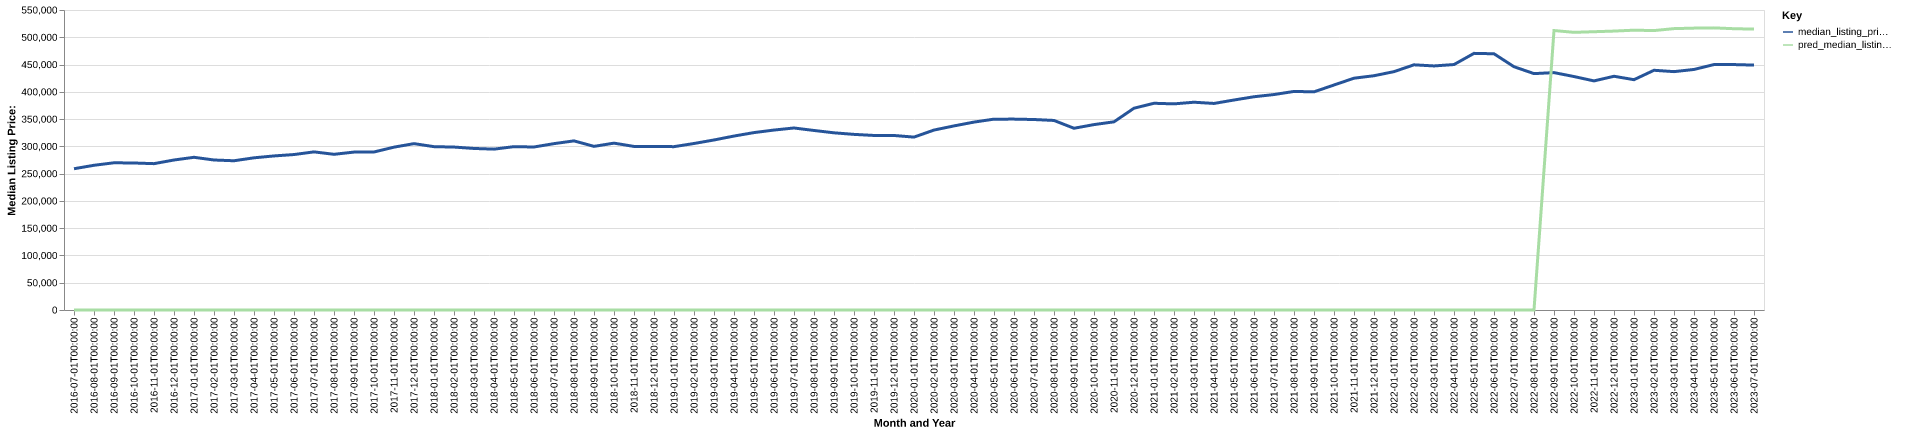

Data behind this chart, as committed beside it:
date, time_idx, median_listing_price, thirty_year_interest_rate_five, month, county_name, active_listing_count, median_days_on_market, pred_median_listing_price, month_year
2016-07-01, 0, 259000, 3.72, 7, merced, ca, 523.0, 50.0, 0, Jul-2016
2016-08-01, 1, 265309, 3.73, 8, merced, ca, 529.0, 52.0, 0, Aug-2016
2016-09-01, 2, 269900, 3.66, 9, merced, ca, 509.0, 55.0, 0, Sep-2016
2016-10-01, 3, 269500, 3.64, 10, merced, ca, 507.0, 52.0, 0, Oct-2016
2016-11-01, 4, 268309, 3.66, 11, merced, ca, 477.0, 54.0, 0, Nov-2016
2016-12-01, 5, 275000, 3.48, 12, merced, ca, 449.0, 68.0, 0, Dec-2016
2017-01-01, 6, 279950, 3.45, 1, merced, ca, 419.0, 69.0, 0, Jan-2017
2017-02-01, 7, 275000, 3.5, 2, merced, ca, 423.0, 68.0, 0, Feb-2017
2017-03-01, 8, 273613, 3.52, 3, merced, ca, 422.0, 56.0, 0, Mar-2017
2017-04-01, 9, 279000, 4.03, 4, merced, ca, 440.0, 40.0, 0, Apr-2017
2017-05-01, 10, 282450, 4.32, 5, merced, ca, 448.0, 43.0, 0, May-2017
2017-06-01, 11, 285000, 4.2, 6, merced, ca, 446.0, 42.0, 0, Jun-2017
2017-07-01, 12, 289900, 4.19, 7, merced, ca, 471.0, 45.0, 0, Jul-2017
2017-08-01, 13, 285450, 4.3, 8, merced, ca, 516.0, 48.0, 0, Aug-2017
2017-09-01, 14, 289500, 4.1, 9, merced, ca, 522.0, 45.0, 0, Sep-2017
2017-10-01, 15, 289700, 4.05, 10, merced, ca, 514.0, 52.0, 0, Oct-2017
2017-11-01, 16, 298558, 3.94, 11, merced, ca, 512.0, 52.0, 0, Nov-2017
2017-12-01, 17, 305000, 4.03, 12, merced, ca, 508.0, 52.0, 0, Dec-2017
2018-01-01, 18, 299450, 3.93, 1, merced, ca, 477.0, 53.0, 0, Jan-2018
2018-02-01, 19, 298733, 3.83, 2, merced, ca, 457.0, 49.0, 0, Feb-2018
2018-03-01, 20, 296170, 3.94, 3, merced, ca, 460.0, 43.0, 0, Mar-2018
2018-04-01, 21, 294925, 3.95, 4, merced, ca, 476.0, 39.0, 0, Apr-2018
2018-05-01, 22, 299475, 3.99, 5, merced, ca, 456.0, 39.0, 0, May-2018
2018-06-01, 23, 298840, 4.15, 6, merced, ca, 455.0, 43.0, 0, Jun-2018
2018-07-01, 24, 305000, 4.4, 7, merced, ca, 489.0, 42.0, 0, Jul-2018
2018-08-01, 25, 310065, 4.46, 8, merced, ca, 534.0, 44.0, 0, Aug-2018
2018-09-01, 26, 300000, 4.58, 9, merced, ca, 572.0, 48.0, 0, Sep-2018
2018-10-01, 27, 305915, 4.66, 10, merced, ca, 634.0, 43.0, 0, Oct-2018
2018-11-01, 28, 299900, 4.62, 11, merced, ca, 652.0, 52.0, 0, Nov-2018
2018-12-01, 29, 299900, 4.54, 12, merced, ca, 653.0, 64.0, 0, Dec-2018
2019-01-01, 30, 299475, 4.6, 1, merced, ca, 619.0, 73.0, 0, Jan-2019
2019-02-01, 31, 305250, 4.72, 2, merced, ca, 642.0, 66.0, 0, Feb-2019
2019-03-01, 32, 311714, 4.9, 3, merced, ca, 628.0, 58.0, 0, Mar-2019
2019-04-01, 33, 318908, 4.94, 4, merced, ca, 622.0, 50.0, 0, Apr-2019
2019-05-01, 34, 325250, 4.75, 5, merced, ca, 640.0, 46.0, 0, May-2019
2019-06-01, 35, 329900, 4.51, 6, merced, ca, 665.0, 51.0, 0, Jun-2019
2019-07-01, 36, 333700, 4.41, 7, merced, ca, 653.0, 52.0, 0, Jul-2019
2019-08-01, 37, 329136, 4.41, 8, merced, ca, 642.0, 55.0, 0, Aug-2019
2019-09-01, 38, 324841, 4.2, 9, merced, ca, 620.0, 60.0, 0, Sep-2019
2019-10-01, 39, 321977, 4.14, 10, merced, ca, 605.0, 63.0, 0, Oct-2019
2019-11-01, 40, 320000, 3.84, 11, merced, ca, 546.0, 65.0, 0, Nov-2019
2019-12-01, 41, 319950, 3.81, 12, merced, ca, 519.0, 73.0, 0, Dec-2019
2020-01-01, 42, 316969, 3.75, 1, merced, ca, 489.0, 69.0, 0, Jan-2020
2020-02-01, 43, 329900, 3.73, 2, merced, ca, 446.0, 62.0, 0, Feb-2020
2020-03-01, 44, 337500, 3.78, 3, merced, ca, 429.0, 55.0, 0, Mar-2020
2020-04-01, 45, 344500, 3.75, 4, merced, ca, 433.0, 61.0, 0, Apr-2020
2020-05-01, 46, 349900, 3.74, 5, merced, ca, 442.0, 69.0, 0, May-2020
2020-06-01, 47, 349950, 3.72, 6, merced, ca, 377.0, 65.0, 0, Jun-2020
2020-07-01, 48, 349225, 3.49, 7, merced, ca, 295.0, 67.0, 0, Jul-2020
2020-08-01, 49, 347500, 3.65, 8, merced, ca, 225.0, 52.0, 0, Aug-2020
2020-09-01, 50, 333185, 3.33, 9, merced, ca, 216.0, 47.0, 0, Sep-2020
2020-10-01, 51, 339900, 3.28, 10, merced, ca, 232.0, 37.0, 0, Oct-2020
2020-11-01, 52, 345000, 3.21, 11, merced, ca, 287.0, 32.0, 0, Nov-2020
2020-12-01, 53, 369950, 3.07, 12, merced, ca, 244.0, 45.0, 0, Dec-2020
2021-01-01, 54, 379000, 2.99, 1, merced, ca, 198.0, 52.0, 0, Jan-2021
2021-02-01, 55, 377900, 2.93, 2, merced, ca, 174.0, 32.0, 0, Feb-2021
2021-03-01, 56, 380930, 2.88, 3, merced, ca, 172.0, 33.0, 0, Mar-2021
2021-04-01, 57, 378675, 2.84, 4, merced, ca, 156.0, 40.0, 0, Apr-2021
2021-05-01, 58, 385000, 2.71, 5, merced, ca, 159.0, 40.0, 0, May-2021
2021-06-01, 59, 390947, 2.79, 6, merced, ca, 190.0, 27.0, 0, Jun-2021
... 25 more rows
